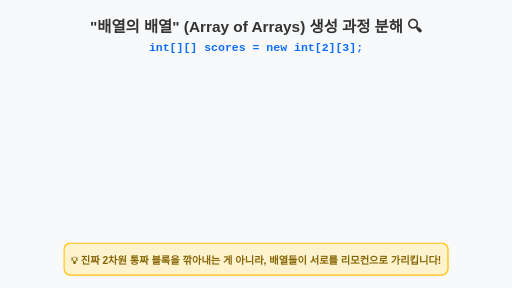
t = 0.00 s
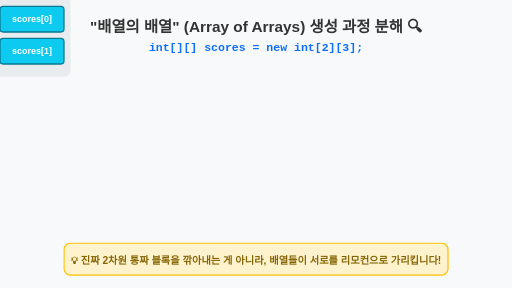
t = 1.20 s
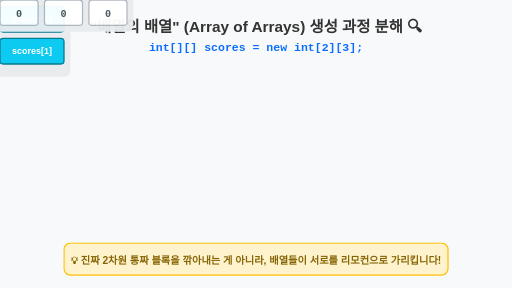
t = 2.70 s
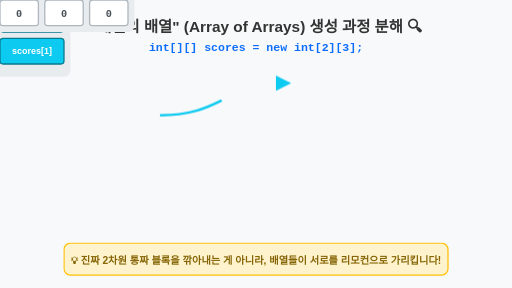
t = 4.00 s
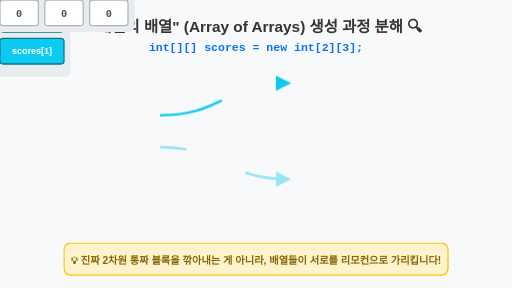
t = 5.30 s
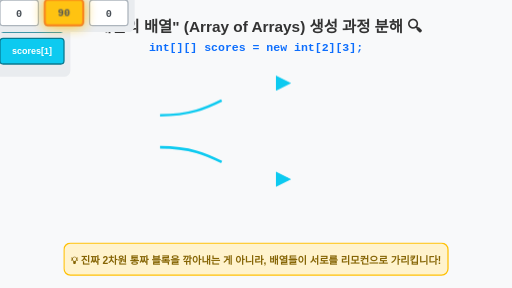
t = 6.70 s

The animated SVG that drew these frames (rendered in a browser with its animation timeline set to each time). Animation: 6 CSS @keyframes rules; one cycle of 8.00 s, repeats indefinitely.

<svg viewBox="0 0 800 450" xmlns="http://www.w3.org/2000/svg">
  <rect width="800" height="450" fill="#f8f9fa"/>
  <style>
    @keyframes create-main {
      0%, 10% { opacity: 0; transform: translateY(-20px); }
      15%, 100% { opacity: 1; transform: translateY(0); }
    }
    @keyframes create-sub1 {
      0%, 30% { opacity: 0; transform: scale(0.8); }
      35%, 100% { opacity: 1; transform: scale(1); }
    }
    @keyframes create-sub2 {
      0%, 55% { opacity: 0; transform: scale(0.8); }
      60%, 100% { opacity: 1; transform: scale(1); }
    }
    @keyframes link1 {
      0%, 40% { stroke-dashoffset: 100; opacity: 0; }
      45%, 100% { stroke-dashoffset: 0; opacity: 1; }
    }
    @keyframes link2 {
      0%, 65% { stroke-dashoffset: 100; opacity: 0; }
      70%, 100% { stroke-dashoffset: 0; opacity: 1; }
    }
    @keyframes access {
      0%, 80% { opacity: 0; transform: translateY(-10px); }
      85%, 95% { opacity: 1; transform: translateY(0); filter: drop-shadow(0 0 10px #ffc107); }
      100% { opacity: 0; }
    }

    .anim-main { animation: create-main 8s infinite; }
    .anim-sub1 { animation: create-sub1 8s infinite; }
    .anim-sub2 { animation: create-sub2 8s infinite; }
    .anim-link1 { animation: link1 8s infinite forwards; stroke-dasharray: 100; }
    .anim-link2 { animation: link2 8s infinite forwards; stroke-dasharray: 100; }
    .anim-access { animation: access 8s infinite; }

    .title { font-family: sans-serif; font-size: 24px; font-weight: bold; fill: #333; text-anchor: middle; }
    .code { font-family: monospace; font-size: 18px; font-weight: bold; }
    .box-text { font-family: monospace; font-size: 16px; font-weight: bold; text-anchor: middle; fill: #495057; }
    .label { font-family: sans-serif; font-size: 14px; font-weight: bold; fill: #fff; text-anchor: middle; }
  </style>

  <text x="400" y="50" class="title">"배열의 배열" (Array of Arrays) 생성 과정 분해 🔍</text>
  <text x="400" y="80" class="code" fill="#0d6efd" text-anchor="middle">int[][] scores = new int[2][3];</text>

  <!-- 메인 배열 (층수 관리소) -->
  <g class="anim-main" transform="translate(150, 150)">
    <rect x="-10" y="-30" width="120" height="150" fill="#e9ecef" rx="10"/>
    <text x="50" y="-10" font-family="sans-serif" font-size="14" font-weight="bold" fill="#495057" text-anchor="middle">Main Array (길이: 2)</text>
    
    <rect x="0" y="10" width="100" height="40" rx="5" fill="#0dcaf0" stroke="#087990" stroke-width="2"/>
    <text x="50" y="35" class="label">scores[0]</text>
    
    <rect x="0" y="60" width="100" height="40" rx="5" fill="#0dcaf0" stroke="#087990" stroke-width="2"/>
    <text x="50" y="85" class="label">scores[1]</text>
  </g>

  <!-- 연결선 -->
  <path d="M 250 180 C 350 180, 350 130, 450 130" fill="none" class="anim-link1" stroke="#0dcaf0" stroke-width="4" marker-end="url(#arrow)"/>
  <path d="M 250 230 C 350 230, 350 280, 450 280" fill="none" class="anim-link2" stroke="#0dcaf0" stroke-width="4" marker-end="url(#arrow)"/>

  <!-- 서브 배열 1 -->
  <g class="anim-sub1" transform="translate(450, 110)">
    <rect x="-10" y="-30" width="220" height="80" fill="#e9ecef" rx="10"/>
    <text x="100" y="-10" font-family="sans-serif" font-size="14" font-weight="bold" fill="#495057" text-anchor="middle">Sub Array 0 (길이: 3)</text>
    
    <rect x="0" y="0" width="60" height="40" rx="5" fill="#fff" stroke="#adb5bd" stroke-width="2"/>
    <rect x="70" y="0" width="60" height="40" rx="5" fill="#fff" stroke="#adb5bd" stroke-width="2"/>
    <rect x="140" y="0" width="60" height="40" rx="5" fill="#fff" stroke="#adb5bd" stroke-width="2"/>
    
    <text x="30" y="26" class="box-text">0</text>
    <text x="100" y="26" class="box-text">0</text>
    <text x="170" y="26" class="box-text">0</text>
  </g>

  <!-- 서브 배열 2 -->
  <g class="anim-sub2" transform="translate(450, 260)">
    <rect x="-10" y="-30" width="220" height="80" fill="#e9ecef" rx="10"/>
    <text x="100" y="-10" font-family="sans-serif" font-size="14" font-weight="bold" fill="#495057" text-anchor="middle">Sub Array 1 (길이: 3)</text>
    
    <rect x="0" y="0" width="60" height="40" rx="5" fill="#fff" stroke="#adb5bd" stroke-width="2"/>
    <rect x="70" y="0" width="60" height="40" rx="5" fill="#fff" stroke="#adb5bd" stroke-width="2"/>
    <rect x="140" y="0" width="60" height="40" rx="5" fill="#fff" stroke="#adb5bd" stroke-width="2"/>
    
    <text x="30" y="26" class="box-text">0</text>
    <text x="100" y="26" class="box-text">0</text>
    <text x="170" y="26" class="box-text">0</text>
  </g>

  <!-- 데이터 대입 과정 (scores[0][1] = 90) -->
  <g class="anim-access" transform="translate(450, 110)">
    <rect x="70" y="0" width="60" height="40" rx="5" fill="#ffc107" stroke="#fd7e14" stroke-width="3"/>
    <text x="100" y="26" class="box-text" fill="#000" font-size="20">90</text>
    <path d="M 100 -50 L 100 -10" stroke="#fd7e14" stroke-width="3" marker-end="url(#arrow-orange)"/>
    <text x="100" y="-60" class="code" fill="#fd7e14" text-anchor="middle">scores[0][1] = 90;</text>
  </g>

  <!-- 하단 툴팁 -->
  <rect x="100" y="380" width="600" height="50" rx="10" fill="#fff3cd" stroke="#ffc107" stroke-width="2"/>
  <text x="400" y="412" font-family="sans-serif" font-size="16" font-weight="bold" fill="#856404" text-anchor="middle">💡 진짜 2차원 통짜 블록을 깎아내는 게 아니라, 배열들이 서로를 리모컨으로 가리킵니다!</text>

  <defs>
    <marker id="arrow" viewBox="0 0 10 10" refX="8" refY="5" markerWidth="6" markerHeight="6" orient="auto">
      <path d="M 0 0 L 10 5 L 0 10 z" fill="#0dcaf0"/>
    </marker>
    <marker id="arrow-orange" viewBox="0 0 10 10" refX="8" refY="5" markerWidth="6" markerHeight="6" orient="auto">
      <path d="M 0 0 L 10 5 L 0 10 z" fill="#fd7e14"/>
    </marker>
  </defs>
</svg>
